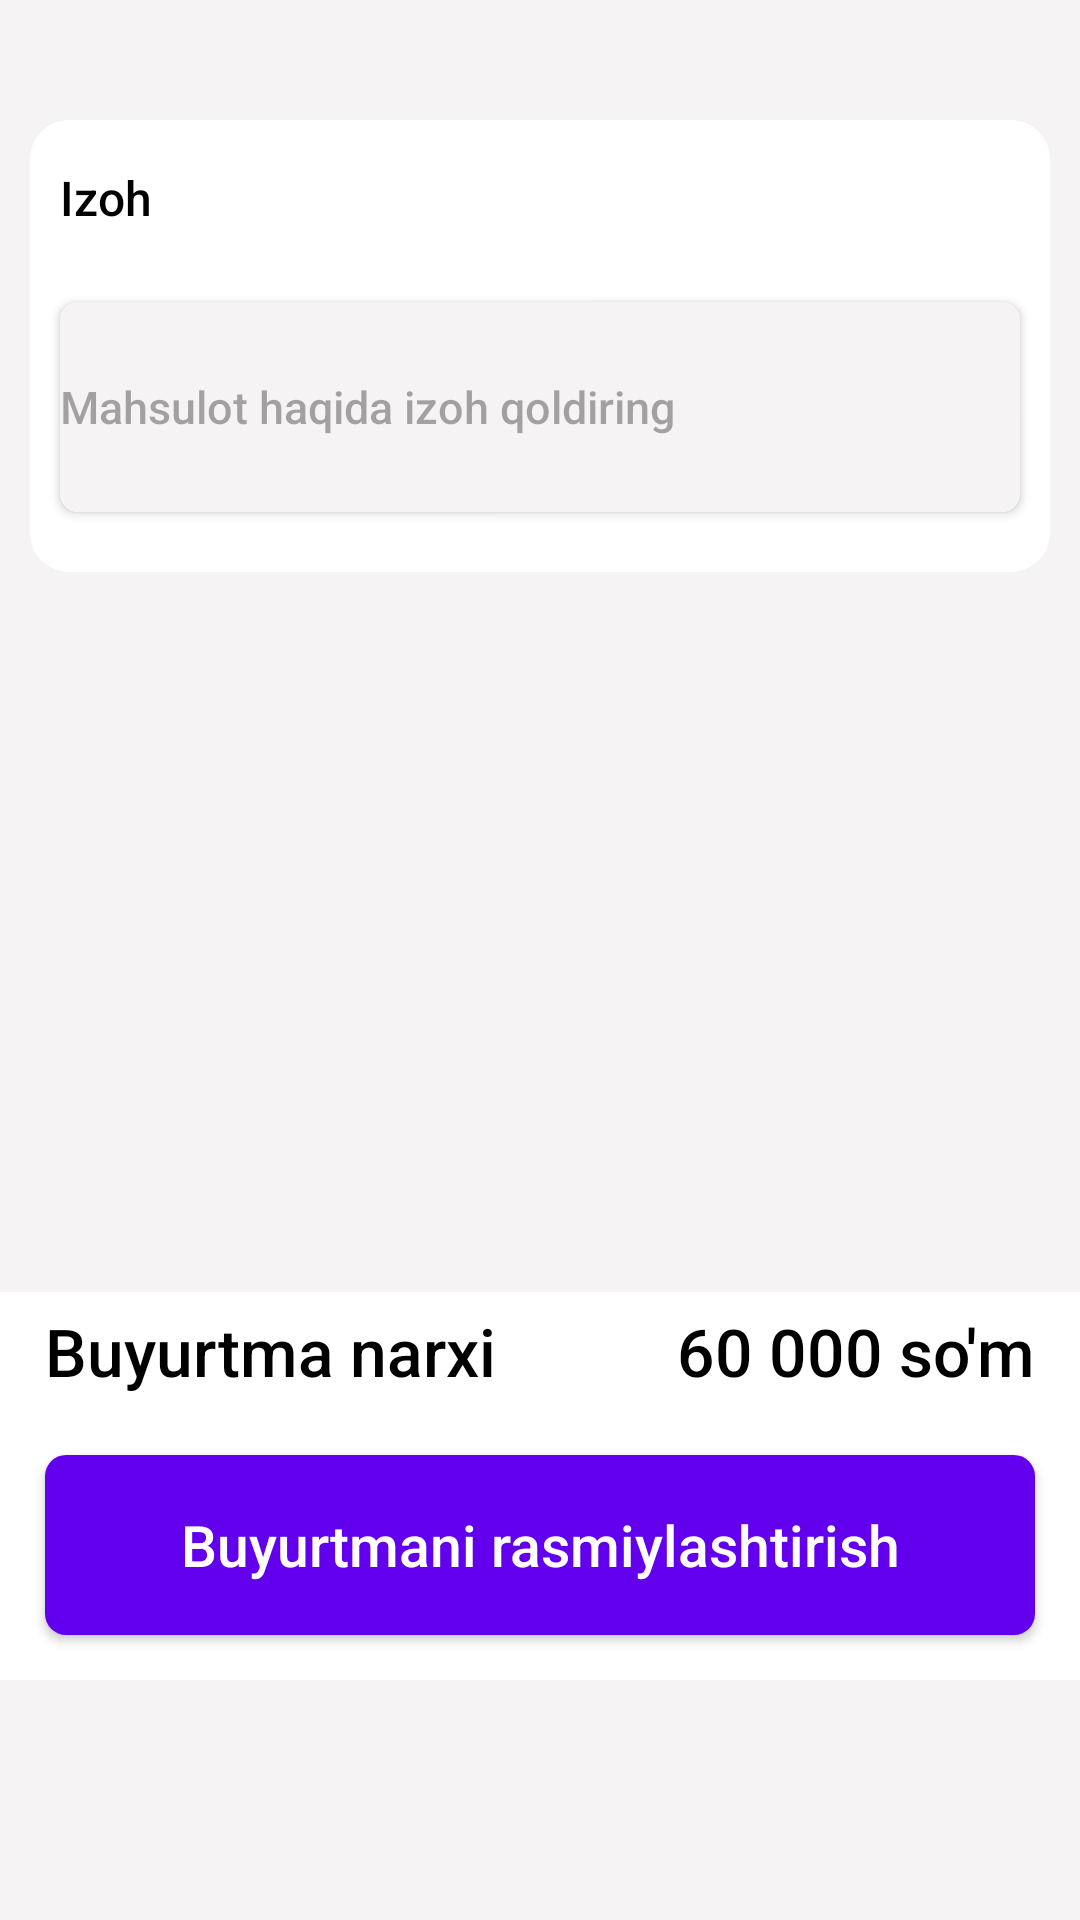

Write the Android layout XML for this screen, with the resource values it uses.
<!-- AndroidManifest.xml: application theme Theme.MaxWayApp -->
<!-- res/layout/fragment_cart.xml -->
<?xml version="1.0" encoding="utf-8"?>
<FrameLayout xmlns:android="http://schemas.android.com/apk/res/android"
    xmlns:app="http://schemas.android.com/apk/res-auto"
    xmlns:tools="http://schemas.android.com/tools"
    android:layout_width="match_parent"
    android:layout_height="match_parent"
    tools:context=".ui.cart.CartFragment"
    android:orientation="vertical"
    android:background="@color/layout_bg"
    >
    <ScrollView
        android:layout_width="match_parent"
        android:layout_height="wrap_content"
        android:background="@drawable/backrount1"
        android:layout_marginHorizontal="5dp"
        android:layout_marginTop="5dp"
        >
        <LinearLayout
            android:layout_width="match_parent"
            android:layout_height="match_parent"
            android:orientation="vertical"
            android:background="@color/layout_bg"
            >
            <androidx.recyclerview.widget.RecyclerView
                android:id="@+id/rvcart"
                android:layout_width="match_parent"
                android:layout_height="wrap_content"
                android:background="@drawable/backrount1"
                android:layout_marginHorizontal="5dp"
                android:layout_marginTop="5dp"
                app:layoutManager="androidx.recyclerview.widget.LinearLayoutManager"
                tools:listitem="@layout/item_cart"
                />
            <LinearLayout
                android:layout_width="match_parent"
                android:layout_height="wrap_content"
                android:layout_marginHorizontal="5dp"
                android:layout_marginVertical="30dp"
                android:background="@drawable/backrount1"
                android:orientation="vertical"
                >
                <TextView
                    android:layout_width="match_parent"
                    android:layout_height="wrap_content"
                    android:textStyle="normal"
                    android:fontFamily="sans-serif-medium"
                    android:textColor="@color/black"
                    android:textSize="16sp"
                    android:layout_marginTop="15dp"
                    android:layout_marginBottom="4dp"
                    android:layout_marginHorizontal="10dp"
                    android:text="Izoh"
                    />
               <androidx.cardview.widget.CardView
                   android:layout_width="match_parent"
                   android:layout_height="wrap_content"
                   app:cardCornerRadius="6dp"
                   android:layout_marginHorizontal="10dp"
                   android:layout_marginVertical="20dp"
                   android:background="@color/layout_bg"
                   >
                   <EditText
                       android:layout_width="match_parent"
                       android:layout_height="70dp"
                       android:hint="Mahsulot haqida izoh qoldiring"
                       android:textSize="15sp"
                       android:textStyle="normal"
                       android:background="@color/layout_bg"
                       android:fontFamily="sans-serif-medium"
                       />
               </androidx.cardview.widget.CardView>
            </LinearLayout>
            <LinearLayout
                android:layout_width="match_parent"
                android:layout_height="250dp"
                android:background="@color/layout_bg"
                />
        </LinearLayout>

    </ScrollView>


    <LinearLayout
        android:layout_width="match_parent"
        android:layout_height="wrap_content"
        android:gravity="bottom"
        android:layout_gravity="bottom"
        android:orientation="vertical"
        android:padding="5dp"
        android:background="@color/white"
        android:layout_marginBottom="80dp"
        >
        <LinearLayout
            android:layout_width="match_parent"
            android:layout_height="wrap_content"
            android:orientation="horizontal"
            android:layout_marginBottom="20dp"
            android:layout_marginHorizontal="10dp"
            >
            <TextView
                android:layout_width="wrap_content"
                android:layout_height="wrap_content"
                android:text="Buyurtma narxi"
                android:textSize="22sp"
                android:textStyle="normal"
                android:fontFamily="sans-serif-medium"
                android:textColor="@color/black"
                />
            <Space
                android:layout_width="wrap_content"
                android:layout_height="wrap_content"
                android:layout_weight="1"
                />
            <TextView
                android:layout_width="wrap_content"
                android:layout_height="wrap_content"
                android:textSize="22sp"
                android:textStyle="normal"
                android:text="60 000 so'm"
                android:fontFamily="sans-serif-medium"
                android:textColor="@color/black"
                />
        </LinearLayout>
        <androidx.cardview.widget.CardView
            android:layout_width="match_parent"
            android:layout_height="60dp"
            app:cardCornerRadius="7dp"
            android:layout_marginHorizontal="10dp"
            android:background="@color/purple_500"
            android:layout_marginBottom="10dp"
            >
            <TextView
                android:layout_width="match_parent"
                android:layout_height="match_parent"
                android:layout_gravity="center"
                android:text="Buyurtmani rasmiylashtirish"
                android:textColor="@color/white"
                android:textStyle="normal"
                android:background="@color/purple_500"
                android:fontFamily="sans-serif-medium"
                android:textSize="19sp"
                android:gravity="center"
                />
        </androidx.cardview.widget.CardView>

    </LinearLayout>



</FrameLayout>
<!-- res/layout/item_cart.xml (included above) -->
<?xml version="1.0" encoding="utf-8"?>
<androidx.constraintlayout.widget.ConstraintLayout xmlns:android="http://schemas.android.com/apk/res/android"
    xmlns:app="http://schemas.android.com/apk/res-auto"
    xmlns:tools="http://schemas.android.com/tools"
    android:layout_width="match_parent"
    android:layout_height="wrap_content">

    <androidx.cardview.widget.CardView
        android:id="@+id/cardview"
        android:layout_width="100dp"
        android:layout_height="70dp"
        android:layout_marginStart="30dp"
        android:layout_marginTop="40dp"
        app:layout_constraintStart_toStartOf="parent"
        app:layout_constraintTop_toTopOf="parent"
        app:cardCornerRadius="8dp"
        android:backgroundTint="#ebe2d1"
        >

        <ImageView
            android:id="@+id/image"
            android:layout_gravity="center"
            android:layout_width="80dp"
            android:layout_height="55dp" />
    </androidx.cardview.widget.CardView>


    <TextView
        android:id="@+id/textView13"
        android:layout_width="105dp"
        android:layout_height="wrap_content"
        android:layout_marginTop="48dp"
        android:fontFamily="sans-serif-medium"
        android:text="Клаб-сэндвич "
        android:textColor="@color/black"
        android:textSize="15.3sp"
        android:textStyle="normal"
        app:layout_constraintStart_toStartOf="@+id/minus"
        app:layout_constraintTop_toTopOf="parent" />

    <TextView
        android:id="@+id/amount"
        android:layout_width="wrap_content"
        android:layout_height="wrap_content"
        android:layout_marginStart="92dp"
        android:layout_marginEnd="48dp"
        android:text="19 000 so'm"
        android:textSize="13.5sp"
        android:textColor="@color/black"
        android:textStyle="normal"
        android:fontFamily="sans-serif-medium"
        app:layout_constraintEnd_toEndOf="parent"
        app:layout_constraintHorizontal_bias="0.931"
        app:layout_constraintStart_toEndOf="@+id/textView13"
        app:layout_constraintTop_toTopOf="@+id/textView13" />

    <TextView
        android:id="@+id/minus"
        android:layout_width="wrap_content"
        android:layout_height="wrap_content"
        android:layout_marginStart="20dp"
        android:layout_marginTop="16dp"
        android:background="@drawable/rectengle1"
        android:fontFamily="sans-serif-medium"
        android:text="  -  "
        android:textColor="@color/black"
        android:textSize="20sp"
        android:textStyle="normal"
        app:layout_constraintEnd_toStartOf="@+id/count"
        app:layout_constraintStart_toEndOf="@+id/cardview"
        app:layout_constraintTop_toBottomOf="@+id/textView13" />

    <TextView
        android:id="@+id/count"
        android:layout_width="wrap_content"
        android:layout_height="wrap_content"
        android:fontFamily="sans-serif-medium"
        android:text="  3  "
        android:textColor="@color/black"
        android:textSize="20sp"
        android:textStyle="normal"
        app:layout_constraintEnd_toStartOf="@+id/pluscart"
        app:layout_constraintStart_toEndOf="@+id/minus"
        app:layout_constraintTop_toTopOf="@+id/minus" />

    <TextView
        android:id="@+id/pluscart"
        android:layout_width="wrap_content"
        android:layout_height="wrap_content"
        android:layout_marginEnd="136dp"
        android:background="@drawable/rectengle1"
        android:fontFamily="sans-serif-medium"
        android:text="  +  "
        android:textColor="@color/black"
        android:textSize="20sp"
        android:textStyle="normal"
        app:layout_constraintEnd_toEndOf="parent"
        app:layout_constraintTop_toTopOf="@+id/minus" />

    <LinearLayout
        android:layout_width="match_parent"
        android:layout_height="1dp"
        android:layout_marginTop="10dp"
        android:background="#CDC8C8"
        android:layout_marginHorizontal="20dp"

        android:orientation="horizontal"
        app:layout_constraintEnd_toEndOf="parent"
        app:layout_constraintStart_toStartOf="parent"
        app:layout_constraintTop_toBottomOf="@+id/minus"/>
</androidx.constraintlayout.widget.ConstraintLayout>
<!-- resources referenced by this layout -->
<resources>
  <color name="black">#FF000000</color>
  <color name="layout_bg">#F5F3F3</color>
  <color name="purple_500">#FF6200EE</color>
  <color name="white">#FFFFFF</color>
  <!-- drawable backrount1 (drawable) -->
  <?xml version="1.0" encoding="utf-8"?>
  <shape xmlns:android="http://schemas.android.com/apk/res/android"
      android:shape="rectangle">
      <solid android:color="#FFFFFF"
          />
      <corners android:radius="13dp"
  
          />
  
  </shape>
  <!-- drawable rectengle1 (drawable) -->
  <?xml version="1.0" encoding="utf-8"?>
  <shape xmlns:android="http://schemas.android.com/apk/res/android"
      android:shape="rectangle"
      >
      <stroke android:width="0.8dp"
          android:color="#A09A9A"
          />
      <corners android:radius="4dp"
          />
  
  </shape>
  <style name="Theme.MaxWayApp" parent="Theme.Material3.DayNight.NoActionBar">
          
          <item name="colorPrimary">#3C4752</item>
          <item name="colorPrimaryVariant">@color/purple_700</item>
          <item name="colorOnPrimary">@color/black</item>
          
          <item name="colorSecondary">@color/teal_200</item>
          <item name="colorSecondaryVariant">@color/teal_700</item>
          <item name="colorOnSecondary">@color/black</item>
          
          <item name="android:statusBarColor">?attr/colorPrimaryVariant</item>
          
      </style>
  <color name="purple_700">#FF3700B3</color>
  <color name="teal_200">#FF03DAC5</color>
  <color name="teal_700">#FF018786</color>
</resources>
